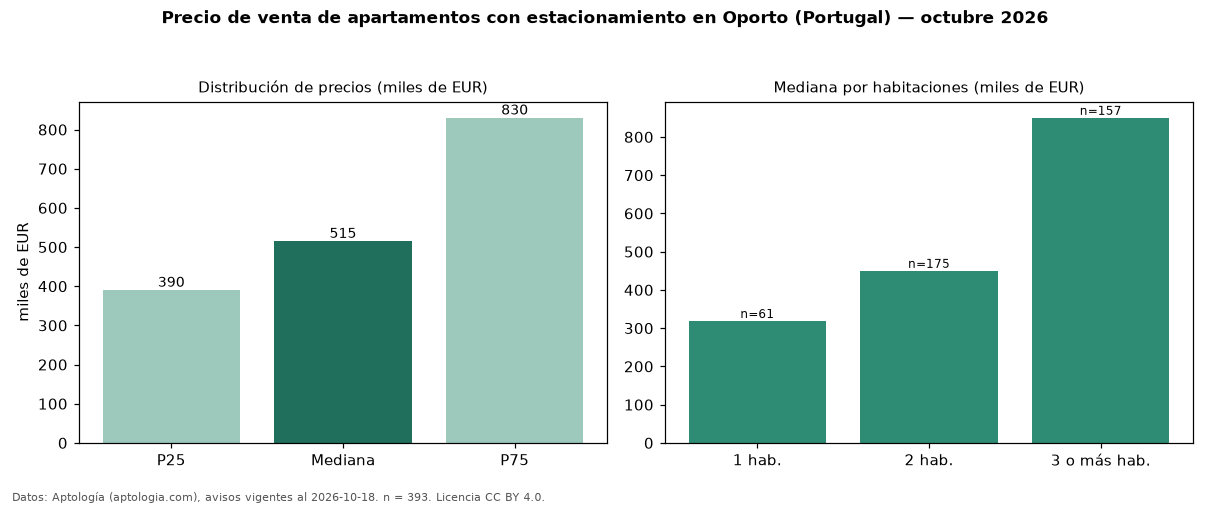

Source data for this figure (header and first rows):
seccion, metrica, valor, moneda, n
filtro, parq1, con estacionamiento, , 393
precio, p25, 390200, EUR, 393
precio, mediana, 515000, EUR, 393
precio, p75, 830000, EUR, 393
precio, minimo, 217500, EUR, 393
precio, maximo, 2859048, EUR, 393
m2, mediana_precio_m2, 5364, EUR, 387
m2, area_mediana_m2, 101.0, m2, 387
banos, mediana_banos, 2.0, , 
parqueadero, pct_con_parqueadero, 100.0, %, 393
habitaciones, 1, 318800, EUR, 61
habitaciones, 2, 449900, EUR, 175
habitaciones, 3+, 850000, EUR, 157
fuente, fecha_datos, 2026-10-18, , 
fuente, atribucion, https://www.aptologia.com/pt/venda/porto, , 
fuente, licencia, CC BY 4.0, , 
